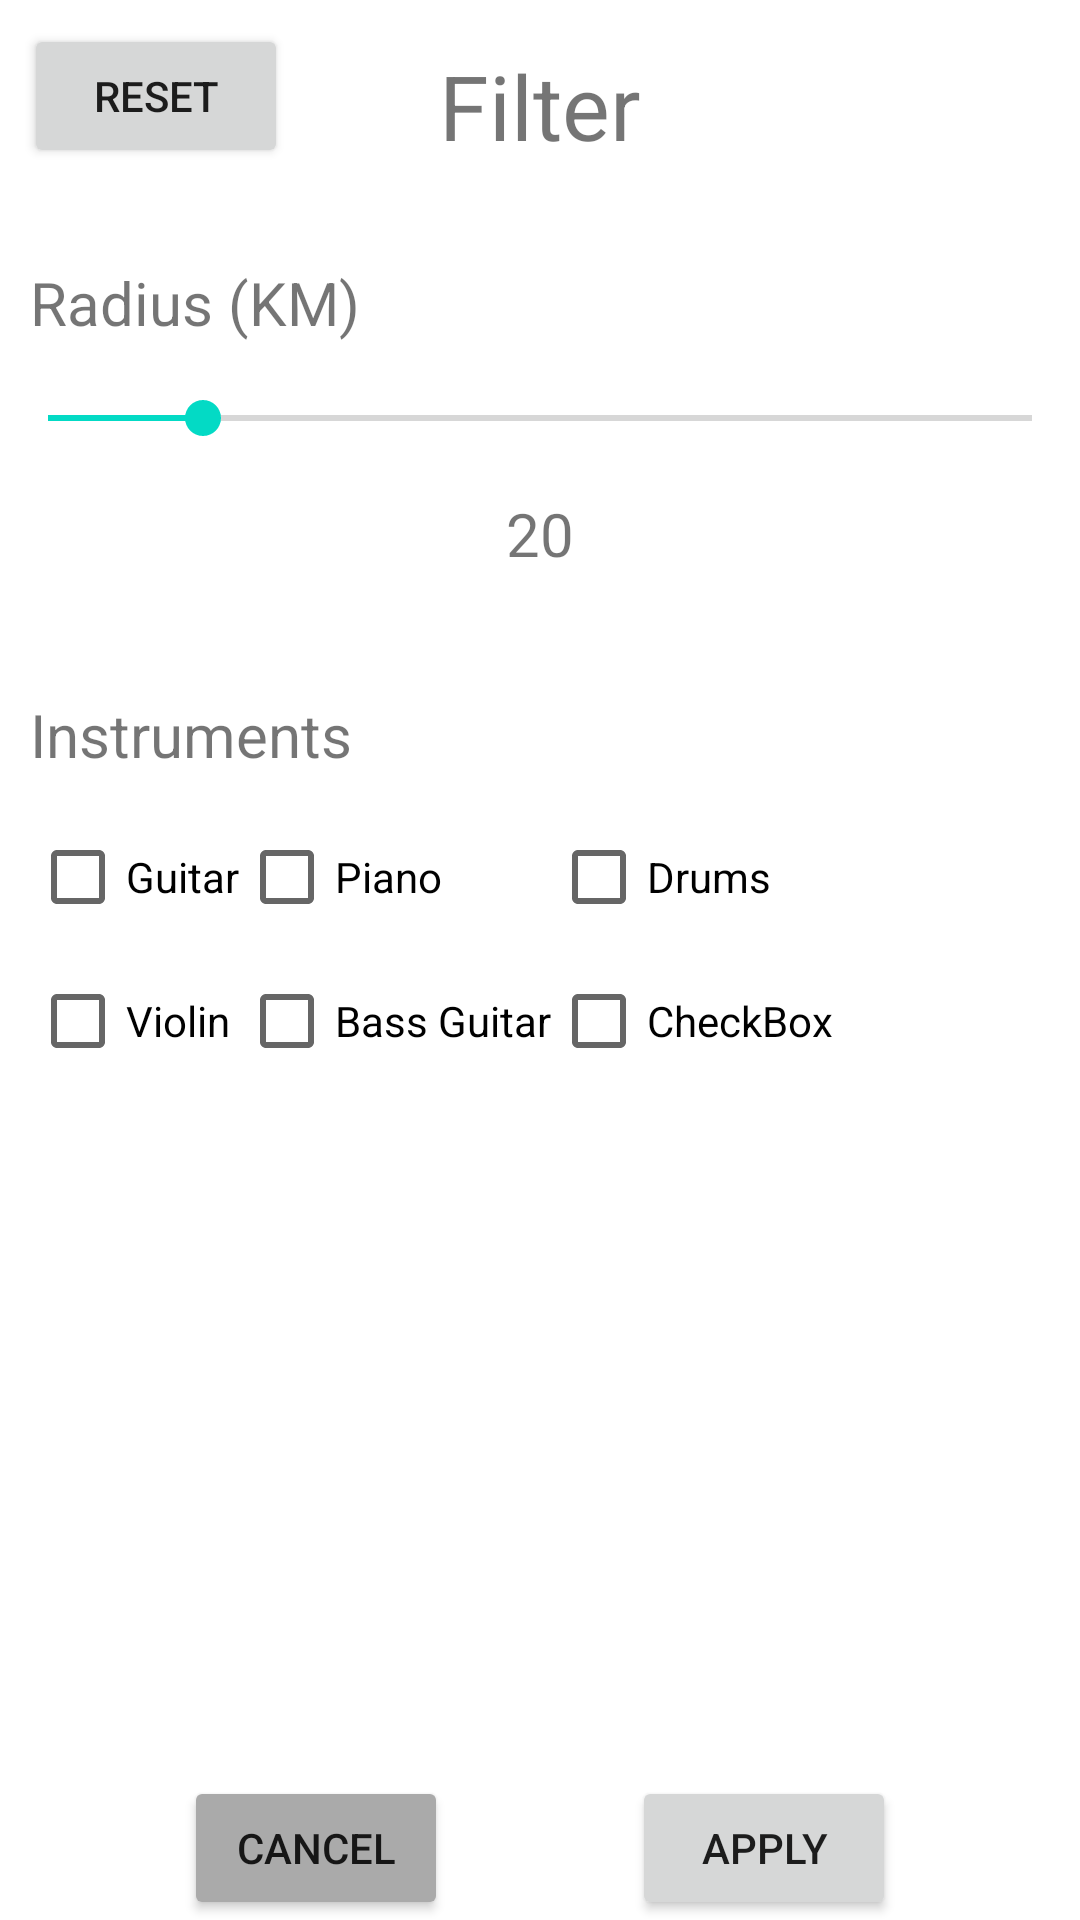

Produce the Android XML layout that renders to this screen, including the resource entries it uses.
<!-- AndroidManifest.xml: application theme Theme.Jammit -->
<!-- res/layout/fragment_filter.xml -->
<?xml version="1.0" encoding="utf-8"?>
<androidx.constraintlayout.widget.ConstraintLayout
    android:id="@+id/fragmentFilter"
    xmlns:android="http://schemas.android.com/apk/res/android"
    xmlns:app="http://schemas.android.com/apk/res-auto"
    xmlns:tools="http://schemas.android.com/tools"
    android:layout_width="match_parent"
    android:layout_height="match_parent"
    android:background="@color/white"
    tools:context=".FilterFragment">

    <TextView
        android:id="@+id/filterTitle"
        android:layout_width="wrap_content"
        android:layout_height="wrap_content"
        android:layout_marginTop="15dp"
        android:text="Filter"
        android:textSize="30sp"
        app:layout_constraintEnd_toEndOf="parent"
        app:layout_constraintStart_toStartOf="parent"
        app:layout_constraintTop_toTopOf="parent" />


    <Button
        android:id="@+id/resetSettingsButton"
        android:layout_width="wrap_content"
        android:layout_height="wrap_content"
        android:text="Reset"
        app:layout_constraintStart_toStartOf="parent"
        app:layout_constraintTop_toTopOf="parent"
        android:layout_margin="8dp"
        />

    <Button
        android:id="@+id/applyButton"
        android:layout_width="wrap_content"
        android:layout_height="wrap_content"
        android:text="Apply"
        app:layout_constraintBottom_toBottomOf="parent"
        app:layout_constraintEnd_toEndOf="parent"
        app:layout_constraintStart_toEndOf="@id/cancelButton" />

    <Button
        android:id="@+id/cancelButton"
        android:layout_width="wrap_content"
        android:layout_height="wrap_content"
        android:text="Cancel"
        android:backgroundTint="#aaaaaa"
        app:layout_constraintBottom_toBottomOf="parent"
        app:layout_constraintEnd_toStartOf="@+id/applyButton"
        app:layout_constraintStart_toStartOf="parent" />

    <TextView
        android:id="@+id/radiusTitle"
        android:layout_width="wrap_content"
        android:layout_height="wrap_content"
        android:layout_marginTop="32dp"
        android:layout_marginLeft="10dp"
        android:text="Radius (KM)"
        android:textSize="20sp"
        app:layout_constraintStart_toStartOf="parent"
        app:layout_constraintTop_toBottomOf="@+id/filterTitle" />

    <SeekBar
        android:id="@+id/seekBar"
        android:layout_width="match_parent"
        android:layout_height="wrap_content"
        android:layout_marginTop="16dp"
        android:max="100"
        android:min="5"
        android:progress="20"
        app:layout_constraintEnd_toEndOf="parent"
        app:layout_constraintStart_toStartOf="parent"
        app:layout_constraintTop_toBottomOf="@+id/radiusTitle" />

    <TextView
        android:id="@+id/radiusValue"
        android:layout_width="wrap_content"
        android:layout_height="wrap_content"
        android:layout_marginTop="16dp"
        android:text="20"
        android:textSize="20dp"
        app:layout_constraintEnd_toEndOf="parent"
        app:layout_constraintStart_toStartOf="parent"
        app:layout_constraintTop_toBottomOf="@+id/seekBar" />

    <TextView
        android:id="@+id/instrumentsTitle"
        android:layout_width="wrap_content"
        android:layout_height="wrap_content"
        android:text="Instruments"
        android:layout_marginTop="40dp"
        android:layout_marginLeft="10dp"
        app:layout_constraintStart_toStartOf="parent"
        app:layout_constraintTop_toBottomOf="@+id/radiusValue"
        android:textSize="20sp"
        />


















































    <TableLayout
        android:id="@+id/instrumentsCheckboxTable"
        android:layout_width="match_parent"
        android:layout_height="wrap_content"
        app:layout_constraintTop_toBottomOf="@id/instrumentsTitle"
        android:padding="10dp"
        >
        <TableRow
            android:layout_width="match_parent"
            android:layout_height="match_parent" >

            <CheckBox
                android:id="@+id/guitarCheckBox"
                android:layout_width="wrap_content"
                android:layout_height="wrap_content"
                android:text="Guitar" />

            <CheckBox
                android:id="@+id/pianoCheckBox"
                android:layout_width="wrap_content"
                android:layout_height="wrap_content"
                android:text="Piano" />

            <CheckBox
                android:id="@+id/drumsCheckBox"
                android:layout_width="wrap_content"
                android:layout_height="wrap_content"
                android:text="Drums" />
        </TableRow>

        <TableRow
            android:layout_width="match_parent"
            android:layout_height="match_parent">

            <CheckBox
                android:id="@+id/violinCheckBox"
                android:layout_width="wrap_content"
                android:layout_height="wrap_content"
                android:text="Violin" />

            <CheckBox
                android:id="@+id/bassGuitarCheckBox"
                android:layout_width="wrap_content"
                android:layout_height="wrap_content"
                android:text="Bass Guitar" />

            <CheckBox
                android:id="@+id/checkBox10"
                android:layout_width="wrap_content"
                android:layout_height="wrap_content"
                android:text="CheckBox" />



        </TableRow>

        <TableRow
            android:layout_width="match_parent"
            android:layout_height="match_parent" />
    </TableLayout>


</androidx.constraintlayout.widget.ConstraintLayout>
<!-- resources referenced by this layout -->
<resources>
  <style name="Theme.Jammit" parent="Theme.MaterialComponents.DayNight.DarkActionBar">
          
          <item name="colorPrimary">@color/purple_500</item>
          <item name="colorPrimaryVariant">@color/purple_700</item>
          <item name="colorOnPrimary">@color/white</item>
          
          <item name="colorSecondary">@color/teal_200</item>
          <item name="colorSecondaryVariant">@color/teal_700</item>
          <item name="colorOnSecondary">@color/black</item>
          
          <item name="android:statusBarColor" tools:targetApi="l">?attr/colorPrimaryVariant</item>
          
      </style>
  <!-- not gathered from this repository: default colours our renderer supplied (Android Studio template values) -->
  <color name="purple_500">#FF6200EE</color>
  <color name="purple_700">#FF3700B3</color>
  <color name="teal_200">#FF03DAC5</color>
  <color name="teal_700">#FF018786</color>
  <color name="black">#FF000000</color>
  <color name="white">#FFFFFFFF</color>
</resources>
